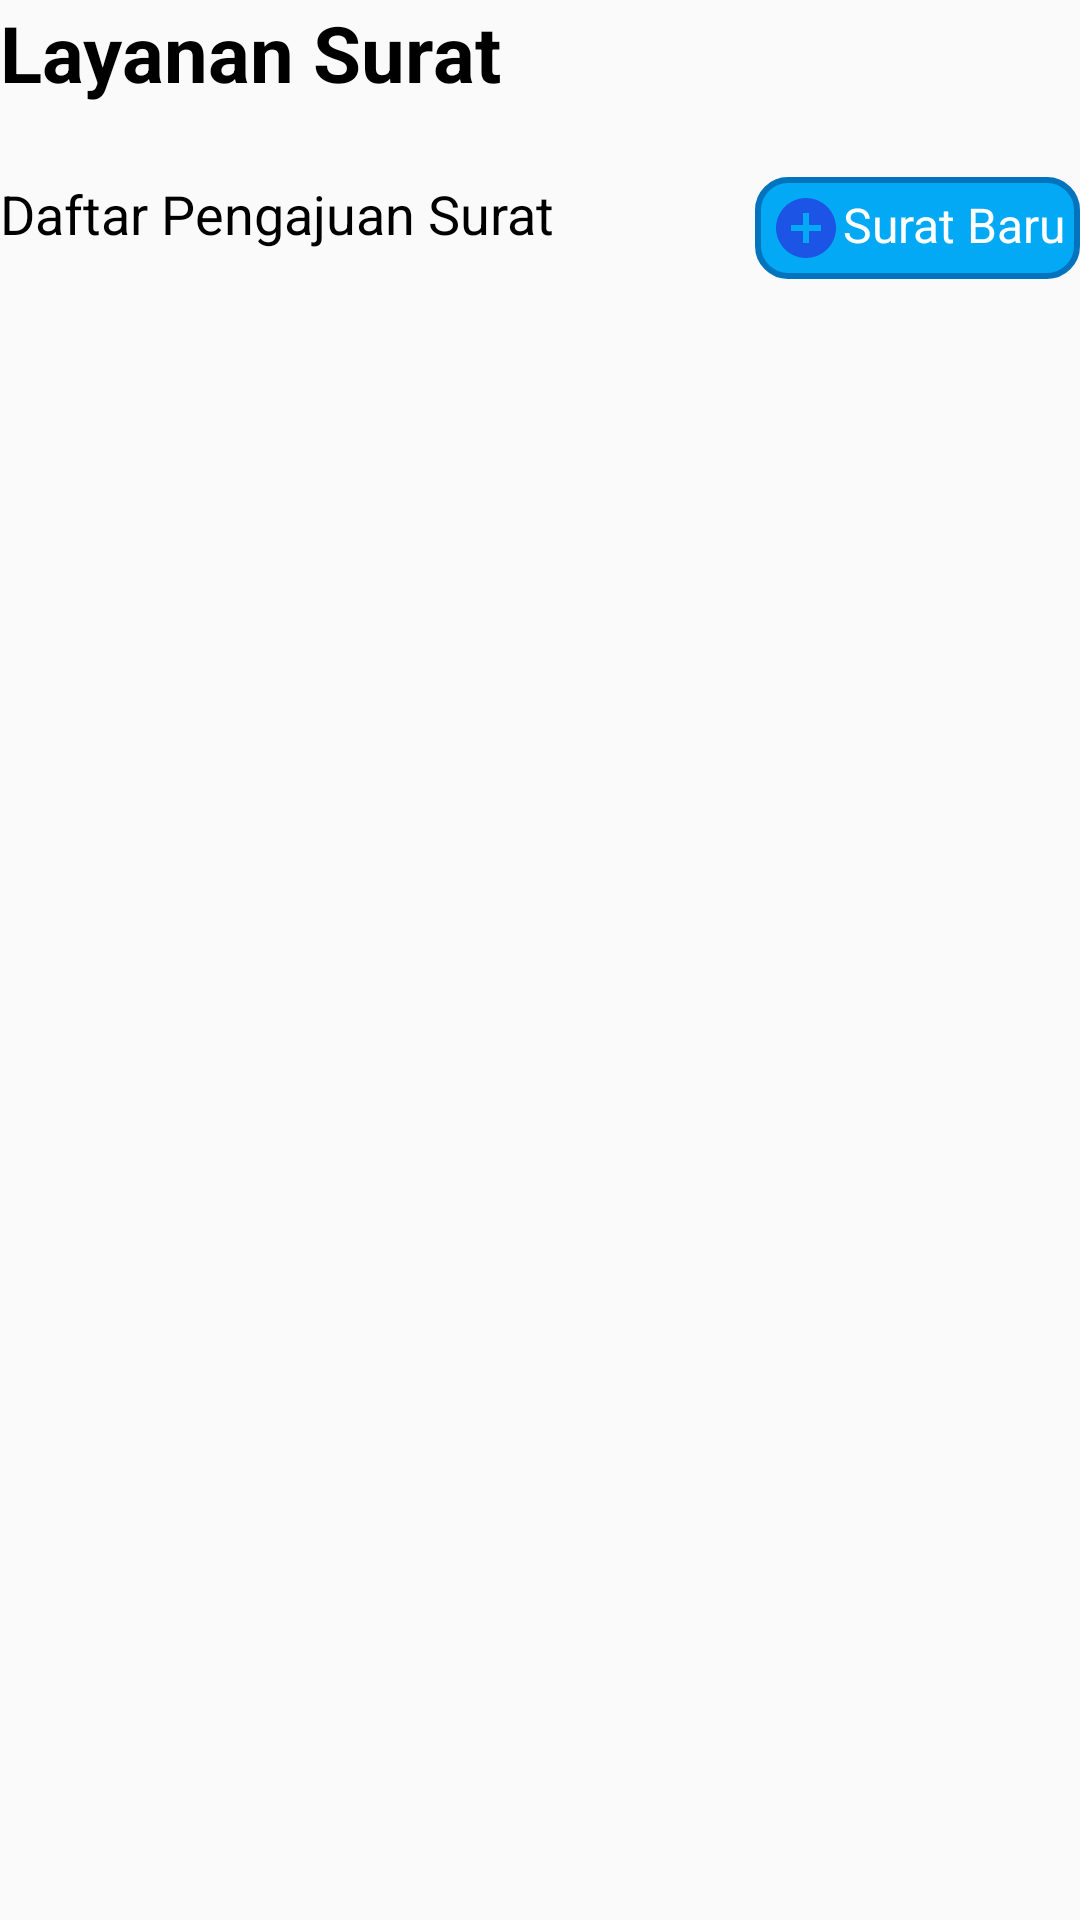

This screen was rendered from an Android layout file. Write that file and the resources it references.
<!-- AndroidManifest.xml: application theme AppThemee -->
<!-- res/layout/fragment_awal_surat.xml -->
<?xml version="1.0" encoding="utf-8"?>
<RelativeLayout xmlns:android="http://schemas.android.com/apk/res/android"
    xmlns:tools="http://schemas.android.com/tools"
    android:layout_width="match_parent"
    android:layout_height="match_parent"
    xmlns:app="http://schemas.android.com/apk/res-auto"
    tools:context=".surat.AwalSuratFragment">

   <TextView
       android:layout_width="match_parent"
       android:layout_height="wrap_content"
       android:text="Layanan Surat"
       android:layout_marginTop="@dimen/activity_vertical_margin"
       android:textSize="26sp"
       android:textStyle="bold"
       android:id="@+id/txt"
       android:layout_marginBottom="@dimen/activity_vertical_margin"
       android:textColor="@color/black"
       android:layout_marginLeft="@dimen/activity_horizontal_margin"/>

    <TextView
        android:layout_width="wrap_content"
        android:layout_height="wrap_content"
        android:layout_below="@id/txt"
        android:text="Daftar Pengajuan Surat"
        android:layout_marginTop="24dp"
        android:layout_marginLeft="@dimen/activity_horizontal_margin"
        android:textColor="@color/black"
        android:textSize="18sp"
        android:id="@+id/daftar"/>

    <TextView
        android:layout_width="wrap_content"
        android:layout_height="wrap_content"


        android:layout_below="@id/txt"
        android:layout_marginTop="24dp"
        android:layout_alignParentEnd="true"
        android:textAlignment="textEnd"
        android:text="Surat Baru"
        android:layout_marginBottom="@dimen/activity_vertical_margin"
        android:textSize="16sp"
        android:padding="5dp"
        android:id="@+id/et_addsurat"
        android:background="@drawable/et_style_blue"
        android:textColor="@color/white"
        android:drawableLeft="@drawable/ic_baseline_add_circle_24"
        android:layout_marginRight="@dimen/activity_horizontal_margin"/>

    <androidx.recyclerview.widget.RecyclerView
        android:layout_width="match_parent"
        android:layout_height="match_parent"
        android:layout_below="@id/daftar"
        tools:listitem="@layout/list_status_surat"
        app:layoutManager="androidx.recyclerview.widget.LinearLayoutManager"
        android:id="@+id/rv_history"
        android:layout_marginTop="@dimen/activity_horizontal_margin"
        android:layout_marginRight="@dimen/activity_horizontal_margin"
        android:layout_marginLeft="@dimen/activity_horizontal_margin"/>
</RelativeLayout>
<!-- res/layout/list_status_surat.xml (included above) -->
<?xml version="1.0" encoding="utf-8"?>
<androidx.cardview.widget.CardView xmlns:android="http://schemas.android.com/apk/res/android"
    android:layout_width="match_parent"
    android:layout_marginBottom="@dimen/activity_vertical_margin"
    android:layout_marginRight="@dimen/activity_vertical_margin"
    android:layout_marginLeft="@dimen/activity_vertical_margin"
    android:layout_marginTop="@dimen/activity_vertical_margin"

    android:layout_height="wrap_content">

    <RelativeLayout
        android:layout_width="wrap_content"
        android:layout_height="wrap_content"
        >
        <LinearLayout
            android:layout_width="match_parent"
            android:layout_height="50dp"
            android:id="@+id/linear"
            android:layout_marginBottom="@dimen/activity_vertical_margin"

            android:background="@color/colorBlue"
            android:orientation="vertical">
            <TextView
                android:layout_width="match_parent"
                android:layout_height="wrap_content"
                android:text="@string/tanggal"
                android:textSize="20sp"
                android:layout_marginTop="10dp"
                android:id="@+id/log_surat_add"


                android:layout_gravity="center"
                android:gravity="center"
                android:textColor="@color/white"
                android:textStyle="bold"
                android:textAlignment="center"/>

        </LinearLayout>

        <TableLayout
            android:layout_width="match_parent"
            android:layout_height="wrap_content"
            android:layout_marginLeft="16dp"
            android:id="@+id/tbl"
            android:layout_below="@id/linear"
            android:layout_marginRight="16dp"
            android:layout_marginBottom="16dp">

            <TableRow
                android:layout_width="match_parent"
                android:layout_height="wrap_content"
                android:layout_marginBottom="8dp">

                <TextView
                    android:layout_width="wrap_content"
                    android:layout_height="wrap_content"

                    style="@style/TextSpec.Field"

                    android:text="@string/kode_surat" />

                <TextView
                    android:layout_width="match_parent"
                    android:layout_height="wrap_content"
                    android:id="@+id/tvkdsurat"
                    style="@style/TextSpec.Value"

                   />
            </TableRow>


            <TableRow
                android:layout_width="match_parent"
                android:layout_height="wrap_content"
                android:layout_marginBottom="8dp">

                <TextView
                    android:layout_width="wrap_content"
                    android:layout_height="wrap_content"

                    style="@style/TextSpec.Field"

                    android:text="@string/nama_pemohon"
                    />

                <TextView
                    android:layout_width="wrap_content"
                    style="@style/TextSpec.Value"
                    android:layout_height="wrap_content"

                    android:id="@+id/nama"
                    />
            </TableRow>



            <TableRow
                android:layout_width="match_parent"
                android:layout_height="wrap_content"
                android:layout_marginBottom="8dp">


                <TextView
                    android:layout_width="wrap_content"
                    android:layout_height="wrap_content"
                    android:id="@+id/nm_klinik"
                    style="@style/TextSpec.Field"

                    android:text="@string/jenis_surat"
                    />

                <TextView
                    android:layout_width="wrap_content"
                    style="@style/TextSpec.Value"
                    android:layout_height="wrap_content"

                    android:id="@+id/tv_jenis_surat"
                    />

            </TableRow>

            <TableRow
                android:layout_width="match_parent"
                android:layout_height="wrap_content"
                android:layout_marginBottom="8dp">

                <TextView
                    android:layout_width="wrap_content"
                    android:layout_height="wrap_content"

                    style="@style/TextSpec.Field"

                    android:text="@string/status_surat"
                    />

                <TextView
                    android:layout_width="wrap_content"
                    style="@style/TextSpec.Value"
                    android:layout_height="wrap_content"

                    android:id="@+id/tv_status"
                    />
            </TableRow>


        </TableLayout>
        <TextView
            android:layout_width="match_parent"
            android:layout_height="wrap_content"
            android:layout_below="@id/tbl"
            android:layout_marginBottom="@dimen/activity_horizontal_margin"
            android:id="@+id/tvAlasan"
            android:textStyle="bold"
            android:textColor="@color/black"
            android:fontFamily="@font/archivo_black"
            android:layout_marginRight="@dimen/activity_horizontal_margin"
            android:layout_marginLeft="@dimen/activity_horizontal_margin"/>







    </RelativeLayout>





</androidx.cardview.widget.CardView>
<!-- resources referenced by this layout -->
<resources>
  <color name="black">#FF000000</color>
  <color name="colorBlue">#03A9F4</color>
  <color name="white">#FFFFFFFF</color>
  <!-- drawable et_style_blue (drawable) -->
  <?xml version="1.0" encoding="utf-8"?>
  <shape xmlns:android="http://schemas.android.com/apk/res/android"
      android:shape="rectangle" android:padding="10dp">
      <solid android:color="#03A9F4"/>
      <stroke
          android:width="2dp"
           android:color="#0274be" />
      <corners
          android:bottomRightRadius="10dp"
          android:bottomLeftRadius="10dp"
          android:topLeftRadius="10dp"
          android:topRightRadius="10dp"/>
  </shape>
  <!-- drawable ic_baseline_add_circle_24 (drawable) -->
  <vector android:height="24dp" android:tint="#1C55E5"
      android:viewportHeight="24" android:viewportWidth="24"
      android:width="24dp" xmlns:android="http://schemas.android.com/apk/res/android">
      <path android:fillColor="@android:color/white" android:pathData="M12,2C6.48,2 2,6.48 2,12s4.48,10 10,10 10,-4.48 10,-10S17.52,2 12,2zM17,13h-4v4h-2v-4L7,13v-2h4L11,7h2v4h4v2z"/>
  </vector>
  <string name="jenis_surat">Jenis Surat</string>
  <string name="kode_surat">Kode Surat</string>
  <string name="nama_pemohon">Nama Pemohon</string>
  <string name="status_surat">Status Surat</string>
  <string name="tanggal">tanggal</string>
  <style name="TextSpec.Field">
          <item name="android:layout_width">wrap_content</item>
          <item name="android:layout_height">wrap_content</item>
          <item name="android:layout_marginRight">16dp</item>
          <item name="android:textColor">@color/textColorHead</item>
      </style>
  <style name="TextSpec.Value">
          <item name="android:layout_width">match_parent</item>
          <item name="android:layout_height">wrap_content</item>
          <item name="android:layout_weight">1</item>
          <item name="android:textColor">@android:color/black</item>
      </style>
  <style name="AppThemee" parent="Theme.AppCompat.Light.DarkActionBar">
          
          <item name="colorPrimary">@color/colorPrimary</item>
          <item name="colorPrimaryDark">@color/colorPrimaryDark</item>
          <item name="colorAccent">@color/colorAccent</item>
          <item name="windowActionBar">false</item>
          <item name="windowNoTitle">true</item>
      </style>
  <color name="textColorHead">#777777</color>
  <color name="colorPrimary">#03A9F4</color>
  <color name="colorPrimaryDark">#2196F3</color>
  <color name="colorAccent">#03DAC5</color>
</resources>
